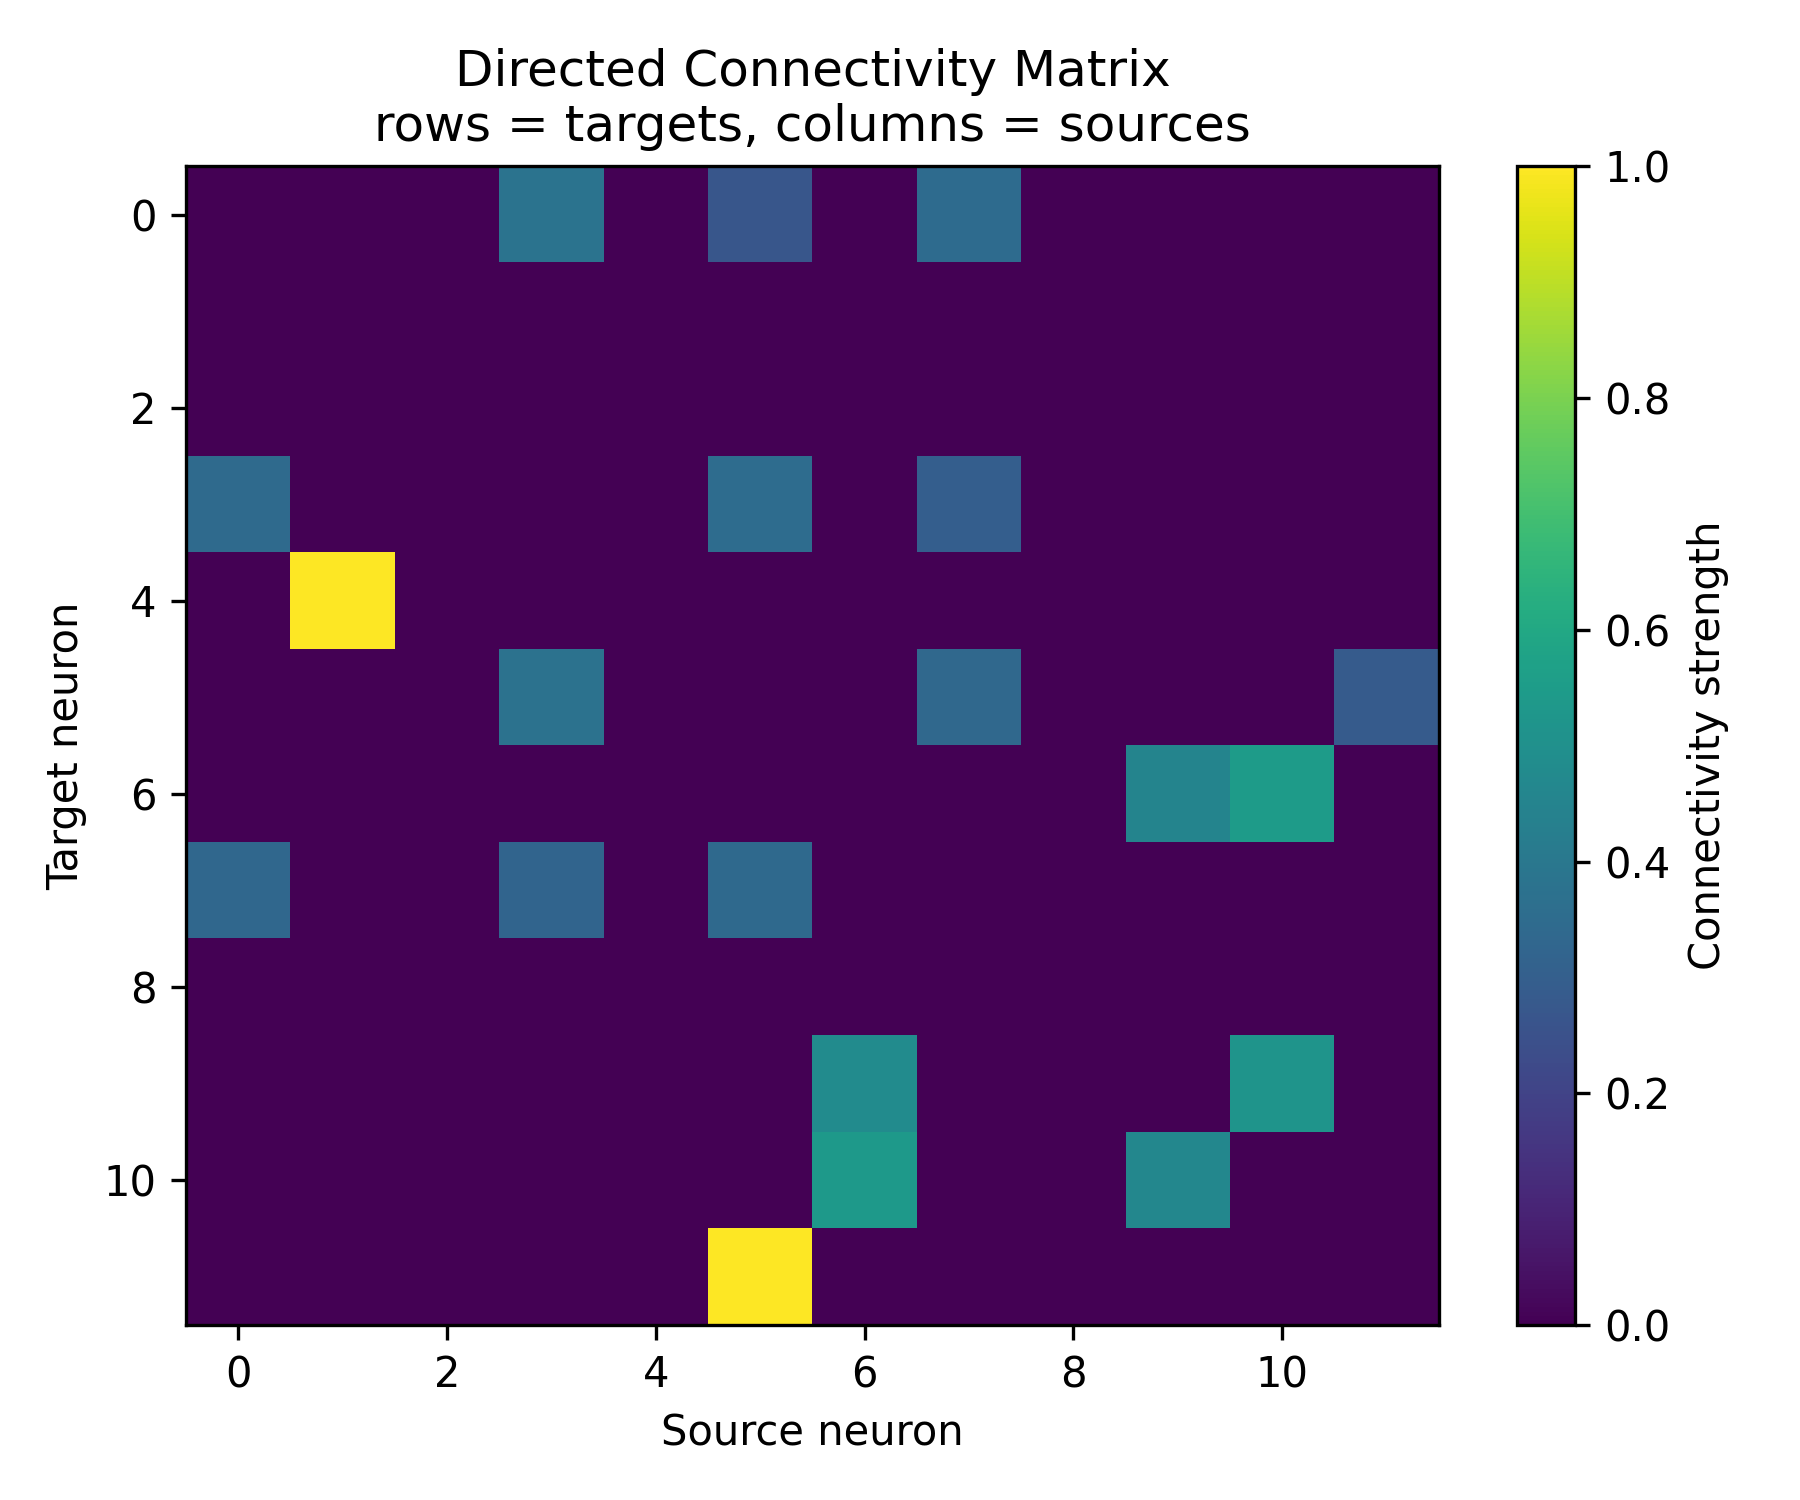

Data behind this chart, as committed beside it:
0, 1, 2, 3, 4, 5, 6, 7, 8, 9, 10, 11
0.0, 0.0, 0.0, 0.3807, 0.0, 0.2682, 0.0, 0.3511, 0.0, 0.0, 0.0, 0.0
0.0, 0.0, 0.0, 0.0, 0.0, 0.0, 0.0, 0.0, 0.0, 0.0, 0.0, 0.0
0.0, 0.0, 0.0, 0.0, 0.0, 0.0, 0.0, 0.0, 0.0, 0.0, 0.0, 0.0
0.3463, 0.0, 0.0, 0.0, 0.0, 0.353, 0.0, 0.3007, 0.0, 0.0, 0.0, 0.0
0.0, 1.0, 0.0, 0.0, 0.0, 0.0, 0.0, 0.0, 0.0, 0.0, 0.0, 0.0
0.0, 0.0, 0.0, 0.3765, 0.0, 0.0, 0.0, 0.3376, 0.0, 0.0, 0.0, 0.286
0.0, 0.0, 0.0, 0.0, 0.0, 0.0, 0.0, 0.0, 0.0, 0.4498, 0.5502, 0.0
0.3357, 0.0, 0.0, 0.3229, 0.0, 0.3414, 0.0, 0.0, 0.0, 0.0, 0.0, 0.0
0.0, 0.0, 0.0, 0.0, 0.0, 0.0, 0.0, 0.0, 0.0, 0.0, 0.0, 0.0
0.0, 0.0, 0.0, 0.0, 0.0, 0.0, 0.4812, 0.0, 0.0, 0.0, 0.5188, 0.0
0.0, 0.0, 0.0, 0.0, 0.0, 0.0, 0.5366, 0.0, 0.0, 0.4634, 0.0, 0.0
0.0, 0.0, 0.0, 0.0, 0.0, 1.0, 0.0, 0.0, 0.0, 0.0, 0.0, 0.0
